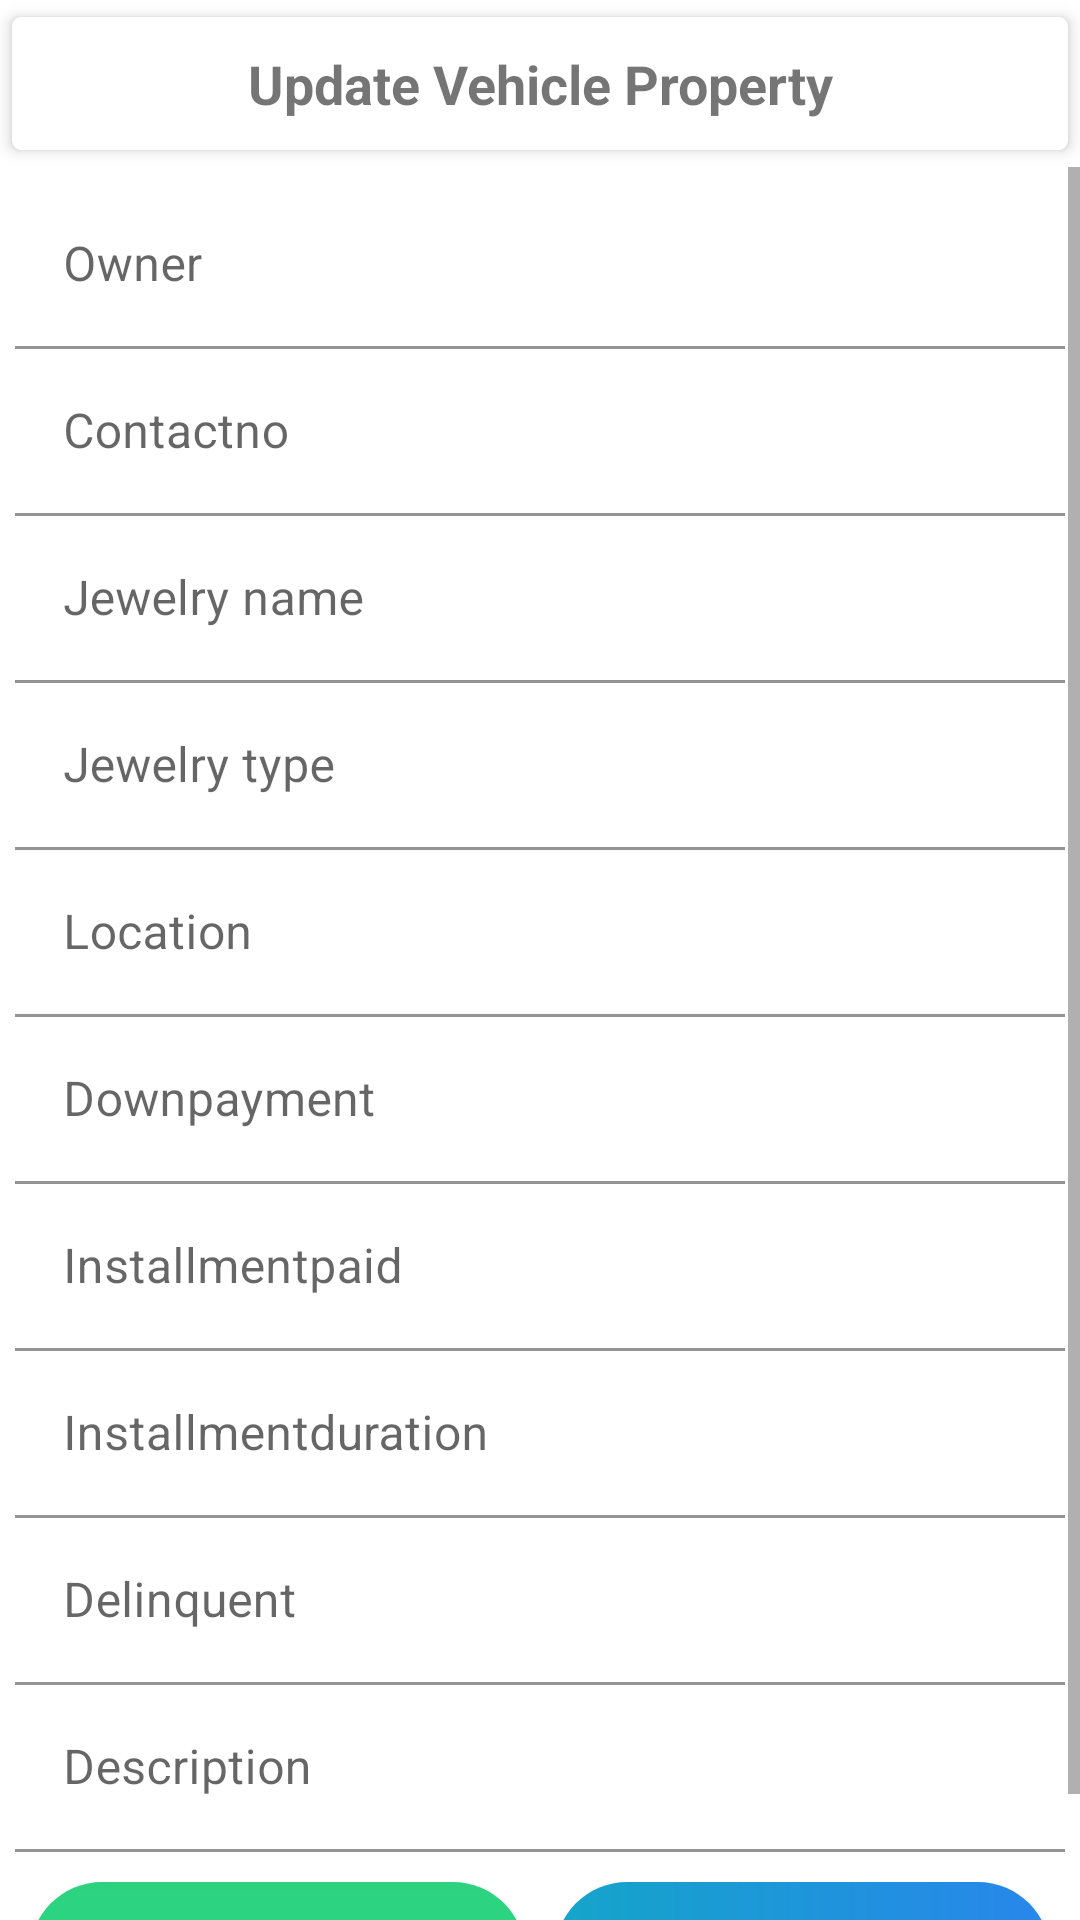

Android layout source for this screen:
<!-- AndroidManifest.xml: application theme Theme.Aassmr -->
<!-- res/layout/update_certain_jewelry.xml -->
<?xml version="1.0" encoding="utf-8"?>
<LinearLayout xmlns:android="http://schemas.android.com/apk/res/android"
    android:layout_width="match_parent"
    android:layout_height="match_parent"
    xmlns:app="http://schemas.android.com/apk/res-auto"
    android:orientation="vertical">
    <androidx.cardview.widget.CardView
        android:layout_width="match_parent"
        android:layout_height="wrap_content"
        app:cardUseCompatPadding="true"
        app:cardCornerRadius="3dp"
        app:cardElevation="3dp">
        <LinearLayout
            android:layout_width="match_parent"
            android:layout_height="wrap_content"
            android:orientation="vertical"
            android:padding="10dp">
            <TextView
                android:layout_width="match_parent"
                android:layout_height="wrap_content"
                android:text="Update Vehicle Property"
                android:textSize="18dp"
                android:textAlignment="center"
                android:textStyle="bold"/>
        </LinearLayout>
    </androidx.cardview.widget.CardView>
    <ScrollView
        android:layout_width="match_parent"
        android:layout_height="wrap_content">
        <LinearLayout
            android:layout_width="match_parent"
            android:layout_height="wrap_content"
            android:orientation="vertical"
            android:padding="5dp">
            <com.google.android.material.textfield.TextInputLayout
                android:layout_width="match_parent"
                android:layout_height="wrap_content"
                android:hint="Owner">
                <com.google.android.material.textfield.TextInputEditText
                    android:id="@+id/edtOwner"
                    android:layout_width="match_parent"
                    android:layout_height="wrap_content"
                    android:background="@color/white" />
            </com.google.android.material.textfield.TextInputLayout>
            <com.google.android.material.textfield.TextInputLayout
                android:layout_width="match_parent"
                android:layout_height="wrap_content"
                android:hint="Contactno">
                <com.google.android.material.textfield.TextInputEditText
                    android:id="@+id/edtContactno"
                    android:layout_width="match_parent"
                    android:layout_height="wrap_content"
                    android:background="@color/white"
                    android:inputType="phone"/>
            </com.google.android.material.textfield.TextInputLayout>
            <com.google.android.material.textfield.TextInputLayout
                android:layout_width="match_parent"
                android:layout_height="wrap_content"
                android:hint="Jewelry name">
                <com.google.android.material.textfield.TextInputEditText
                    android:id="@+id/edtJName"
                    android:layout_width="match_parent"
                    android:layout_height="wrap_content"
                    android:background="@color/white" />
            </com.google.android.material.textfield.TextInputLayout>
            <com.google.android.material.textfield.TextInputLayout
                android:layout_width="match_parent"
                android:layout_height="wrap_content"
                android:hint="Jewelry type">
                <com.google.android.material.textfield.TextInputEditText
                    android:id="@+id/edtJModel"
                    android:layout_width="match_parent"
                    android:layout_height="wrap_content"
                    android:background="@color/white" />
            </com.google.android.material.textfield.TextInputLayout>
            <com.google.android.material.textfield.TextInputLayout
                android:layout_width="match_parent"
                android:layout_height="wrap_content"
                android:hint="Location">
                <com.google.android.material.textfield.TextInputEditText
                    android:id="@+id/edtLocation"
                    android:layout_width="match_parent"
                    android:layout_height="wrap_content"
                    android:background="@color/white" />
            </com.google.android.material.textfield.TextInputLayout>
            <com.google.android.material.textfield.TextInputLayout
                android:layout_width="match_parent"
                android:layout_height="wrap_content"
                android:hint="Downpayment">
                <com.google.android.material.textfield.TextInputEditText
                    android:id="@+id/edtDownpayment"
                    android:layout_width="match_parent"
                    android:layout_height="wrap_content"
                    android:background="@color/white"
                    android:inputType="numberDecimal"/>
            </com.google.android.material.textfield.TextInputLayout>
            <com.google.android.material.textfield.TextInputLayout
                android:layout_width="match_parent"
                android:layout_height="wrap_content"
                android:hint="Installmentpaid">
                <com.google.android.material.textfield.TextInputEditText
                    android:id="@+id/edtInstallmentpaid"
                    android:layout_width="match_parent"
                    android:layout_height="wrap_content"
                    android:background="@color/white"
                    android:inputType="numberDecimal"/>
            </com.google.android.material.textfield.TextInputLayout>
            <com.google.android.material.textfield.TextInputLayout
                android:layout_width="match_parent"
                android:layout_height="wrap_content"
                android:hint="Installmentduration">
                <com.google.android.material.textfield.TextInputEditText
                    android:id="@+id/edtInstallmentduration"
                    android:layout_width="match_parent"
                    android:layout_height="wrap_content"
                    android:background="@color/white"
                    android:inputType="date"/>
            </com.google.android.material.textfield.TextInputLayout>
            <com.google.android.material.textfield.TextInputLayout
                android:layout_width="match_parent"
                android:layout_height="wrap_content"
                android:hint="Delinquent">
                <com.google.android.material.textfield.TextInputEditText
                    android:id="@+id/edtDelinquent"
                    android:layout_width="match_parent"
                    android:layout_height="wrap_content"
                    android:background="@color/white"
                    android:inputType="date"/>
            </com.google.android.material.textfield.TextInputLayout>
            <com.google.android.material.textfield.TextInputLayout
                android:layout_width="match_parent"
                android:layout_height="wrap_content"
                android:hint="Description">
                <com.google.android.material.textfield.TextInputEditText
                    android:id="@+id/edtDescription"
                    android:layout_width="match_parent"
                    android:layout_height="wrap_content"
                    android:background="@color/white"
                    android:inputType="textMultiLine"/>
            </com.google.android.material.textfield.TextInputLayout>
            <LinearLayout
                android:layout_width="match_parent"
                android:layout_height="wrap_content"
                android:orientation="horizontal"
                android:layout_marginTop="5dp"
                android:padding="5dp">
                <Button
                    android:id="@+id/btnSave"
                    android:layout_width="match_parent"
                    android:layout_height="wrap_content"
                    android:text="Save"
                    android:layout_weight="1"
                    android:background="@drawable/button_50_rad"
                    android:theme="@style/Theme.ButtonSuccess"/>
                <TextView
                    android:layout_width="wrap_content"
                    android:layout_height="wrap_content"
                    android:padding="5dp"/>
                <Button
                    android:id="@+id/btnReset"
                    android:layout_width="match_parent"
                    android:layout_height="wrap_content"
                    android:text="Reset"
                    android:background="@drawable/info_50_rad"
                    android:theme="@style/Theme.ButtonInfo"
                    android:layout_weight="1"/>
            </LinearLayout>
        </LinearLayout>
    </ScrollView>
</LinearLayout>
<!-- resources referenced by this layout -->
<resources>
  <color name="white">#FFFFFFFF</color>
  <!-- drawable button_50_rad (drawable) -->
  <?xml version="1.0" encoding="utf-8"?>
  <ripple xmlns:android="http://schemas.android.com/apk/res/android"
      android:color="#103672"> 
      <item android:id="@android:id/addToDictionary">
          <shape android:shape="rectangle">
              <gradient
                  android:angle="90"
                  android:endColor="#2dd280"
                  android:startColor="#26d980"
                  android:type="linear" />
              <corners android:radius="50dp" />
          </shape>
      </item>
  </ripple>
  <!-- drawable info_50_rad (drawable) -->
  <?xml version="1.0" encoding="utf-8"?>
  <ripple xmlns:android="http://schemas.android.com/apk/res/android"
      android:color="#000">
      <item>
          <shape android:shape="rectangle">
              <gradient
                  android:startColor="#14a5c9"
                  android:endColor="#2886eb"/>
              <corners android:radius="100dp"/>
          </shape>
      </item>
  </ripple>
  <style name="Theme.ButtonInfo" parent="Theme.AppCompat.Light">
          <item name="colorPrimary">@color/btnInfo</item>
      </style>
  <style name="Theme.ButtonSuccess" parent="Theme.AppCompat.Light">
          <item name="colorPrimary">@color/btnSuccess</item>
      </style>
  <style name="Theme.Aassmr" parent="Theme.MaterialComponents.DayNight.DarkActionBar">
          
          <item name="colorPrimary">@color/purple_500</item>
          <item name="colorPrimaryVariant">@color/purple_700</item>
          <item name="colorOnPrimary">@color/white</item>
          
          <item name="colorSecondary">@color/teal_200</item>
          <item name="colorSecondaryVariant">@color/teal_700</item>
          <item name="colorOnSecondary">@color/black</item>
          
          <item name="android:statusBarColor" tools:targetApi="21">?attr/colorPrimaryVariant</item>
          
      </style>
  <color name="btnInfo">#14a5c9</color>
  <color name="btnSuccess">#2dd280</color>
  <color name="purple_500">#FF6200EE</color>
  <color name="purple_700">#FF3700B3</color>
  <color name="teal_200">#FF03DAC5</color>
  <color name="teal_700">#FF018786</color>
  <color name="black">#FF000000</color>
</resources>
